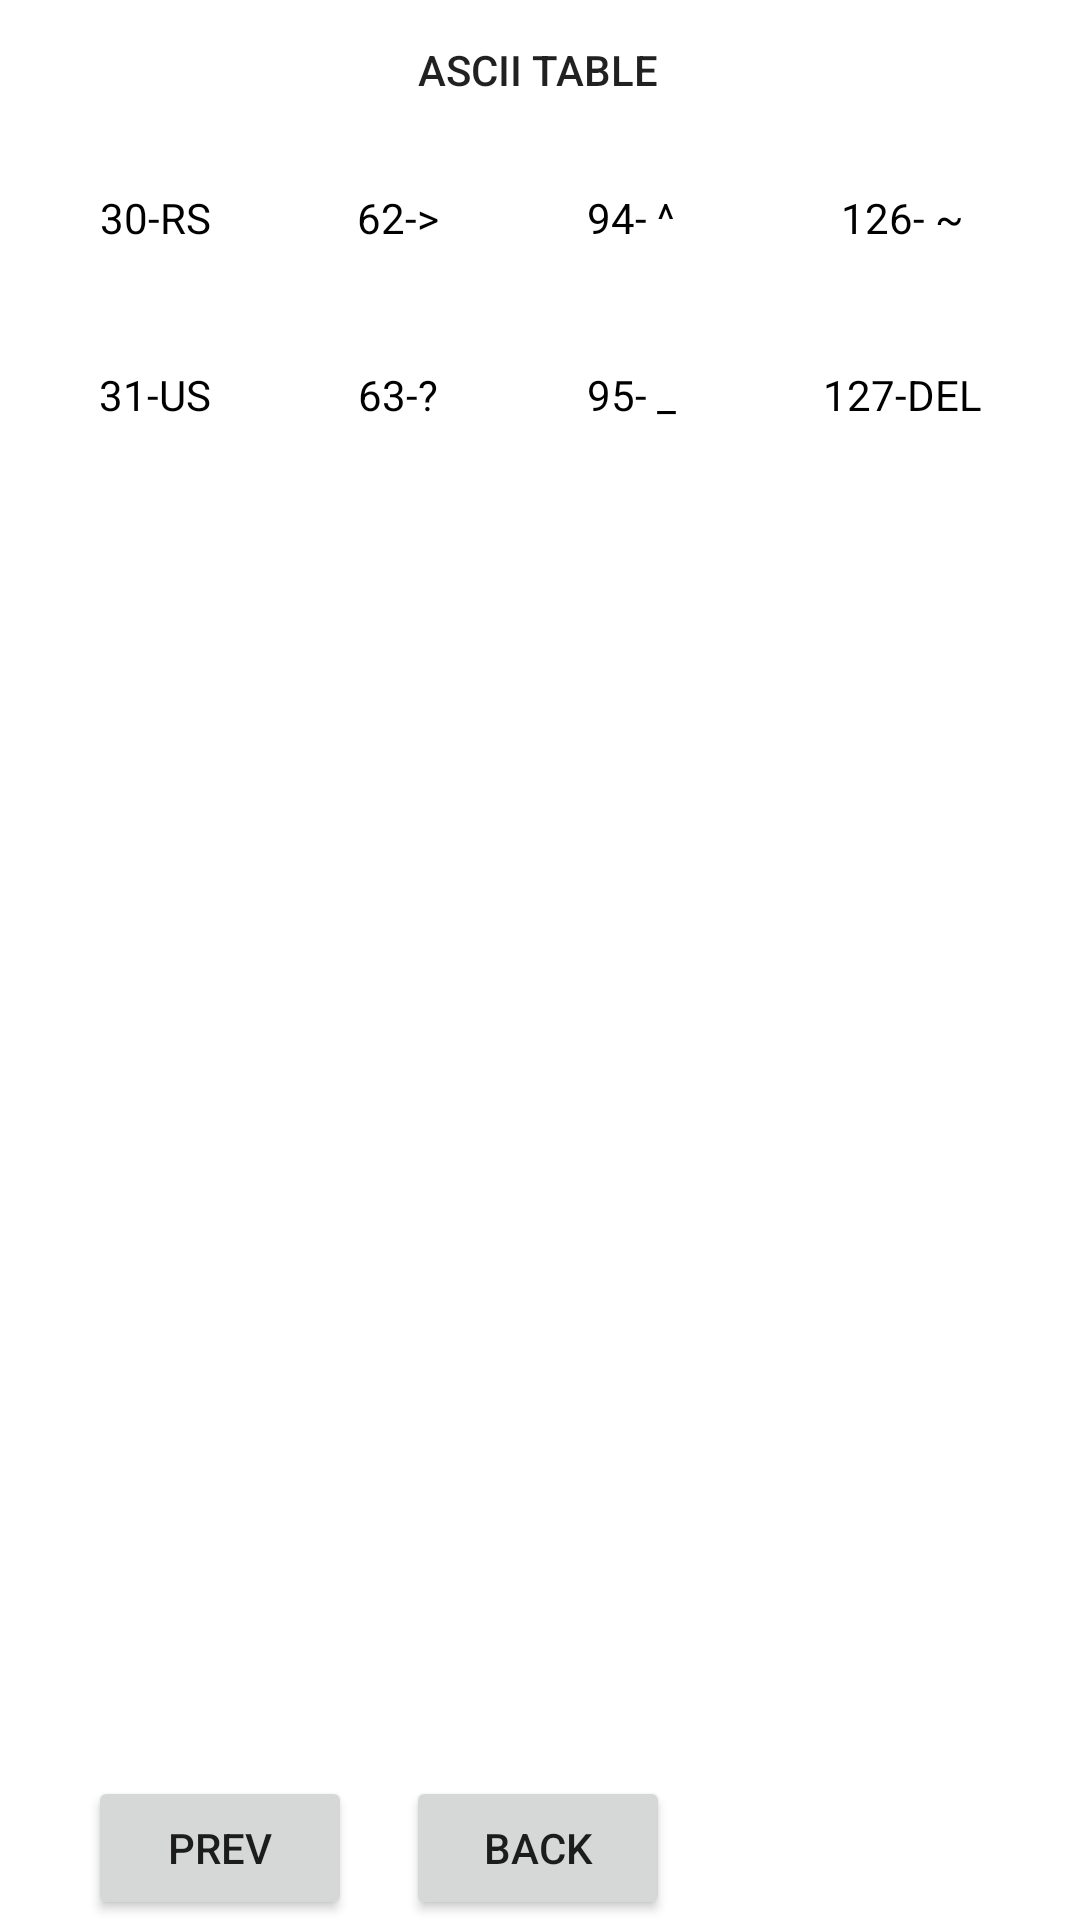

Layout XML and referenced resources for this Android screen:
<!-- AndroidManifest.xml: application theme Theme.Brainfuck -->
<!-- res/layout/infolayout4.xml -->
<?xml version="1.0" encoding="utf-8"?>
<androidx.constraintlayout.widget.ConstraintLayout xmlns:android="http://schemas.android.com/apk/res/android"
    xmlns:app="http://schemas.android.com/apk/res-auto"
    xmlns:tools="http://schemas.android.com/tools"
    android:layout_width="match_parent"
    android:layout_height="match_parent">

    <Button
        android:id="@+id/prev_button_info4"
        android:layout_width="wrap_content"
        android:layout_height="wrap_content"
        android:onClick="prevInf4Click"
        android:text="@string/prev_button"
        app:layout_constraintBottom_toBottomOf="parent"
        app:layout_constraintEnd_toEndOf="parent"
        app:layout_constraintHorizontal_bias="0.108"
        app:layout_constraintStart_toStartOf="parent"
        app:layout_constraintTop_toTopOf="parent"
        app:layout_constraintVertical_bias="1.0" />

    <Button
        android:id="@+id/back_button"
        android:layout_width="wrap_content"
        android:layout_height="wrap_content"
        android:onClick="backClick"
        android:text="@string/back_button"
        app:layout_constraintBottom_toBottomOf="parent"
        app:layout_constraintEnd_toEndOf="parent"
        app:layout_constraintHorizontal_bias="0.498"
        app:layout_constraintStart_toStartOf="parent"
        app:layout_constraintTop_toTopOf="parent"
        app:layout_constraintVertical_bias="1.0" />

    <TableLayout
        android:id="@+id/tableLayout"
        android:layout_width="343dp"
        android:layout_height="135dp"
        android:background="#ffffff"
        android:shrinkColumns="*"
        android:stretchColumns="*"
        app:layout_constraintBottom_toBottomOf="parent"
        app:layout_constraintEnd_toEndOf="parent"
        app:layout_constraintStart_toStartOf="parent"
        app:layout_constraintTop_toTopOf="parent"
        app:layout_constraintVertical_bias="0.085">

        <TableRow
            android:id="@+id/row1"
            android:layout_width="match_parent"
            android:layout_height="wrap_content">

            <TextView
                android:id="@+id/r1txt1"
                android:layout_weight="1"
                android:gravity="center"
                android:padding="20dip"
                android:text="30-RS"
                android:textColor="#000000"
                tools:ignore="HardcodedText" />

            <TextView
                android:id="@+id/r1txt2"
                android:layout_weight="1"
                android:gravity="center"
                android:padding="20dip"
                android:text="62->"
                android:textColor="#000000"
                tools:ignore="HardcodedText" />

            <TextView
                android:id="@+id/r1txt3"
                android:layout_weight="1"
                android:gravity="center"
                android:padding="20dip"
                android:text="94- ^"
                android:textColor="#000000"
                tools:ignore="HardcodedText" />

            <TextView
                android:id="@+id/r1txt4"
                android:layout_weight="1"
                android:gravity="center"
                android:padding="20dip"
                android:text="126- ~"
                android:textColor="#000000"
                tools:ignore="HardcodedText" />

        </TableRow>

        <TableRow
            android:id="@+id/row2"
            android:layout_width="match_parent"
            android:layout_height="wrap_content">

            <TextView
                android:id="@+id/r2txt1"
                android:layout_weight="1"
                android:gravity="center"
                android:padding="20dip"
                android:text="31-US"
                android:textColor="#000000"
                tools:ignore="HardcodedText" />

            <TextView
                android:id="@+id/r2txt2"
                android:layout_weight="1"
                android:gravity="center"
                android:padding="20dip"
                android:text="63-?"
                android:textColor="#000000"
                tools:ignore="HardcodedText" />

            <TextView
                android:id="@+id/r2txt3"
                android:layout_weight="1"
                android:gravity="center"
                android:padding="20dip"
                android:text="95- _"
                android:textColor="#000000"
                tools:ignore="HardcodedText" />

            <TextView
                android:id="@+id/r2txt4"
                android:layout_weight="1"
                android:gravity="center"
                android:padding="20dip"
                android:text="127-DEL"
                android:textColor="#000000"
                tools:ignore="HardcodedText" />

        </TableRow>

    </TableLayout>

    <TextView
        android:id="@+id/ascii_table_info"
        android:layout_width="wrap_content"
        android:layout_height="wrap_content"
        android:text="ASCII TABLE"
        android:textAppearance="@style/TextAppearance.AppCompat.Body2"
        app:layout_constraintBottom_toBottomOf="parent"
        app:layout_constraintEnd_toEndOf="parent"
        app:layout_constraintHorizontal_bias="0.498"
        app:layout_constraintStart_toStartOf="parent"
        app:layout_constraintTop_toTopOf="parent"
        app:layout_constraintVertical_bias="0.022"
        tools:ignore="HardcodedText" />


</androidx.constraintlayout.widget.ConstraintLayout>
<!-- resources referenced by this layout -->
<resources>
  <string name="back_button">back</string>
  <string name="prev_button">prev</string>
  <style name="Theme.Brainfuck" parent="Theme.MaterialComponents.DayNight.DarkActionBar">
          
          <item name="colorPrimary">@color/purple_500</item>
          <item name="colorPrimaryVariant">@color/purple_700</item>
          <item name="colorOnPrimary">@color/white</item>
          
          <item name="colorSecondary">@color/teal_200</item>
          <item name="colorSecondaryVariant">@color/teal_700</item>
          <item name="colorOnSecondary">@color/black</item>
          
          <item name="android:statusBarColor" tools:targetApi="l">?attr/colorPrimaryVariant</item>
          
      </style>
  <!-- not gathered from this repository: default colours our renderer supplied (Android Studio template values) -->
  <color name="purple_500">#FF6200EE</color>
  <color name="purple_700">#FF3700B3</color>
  <color name="teal_200">#FF03DAC5</color>
  <color name="teal_700">#FF018786</color>
  <color name="black">#FF000000</color>
  <color name="white">#FFFFFFFF</color>
</resources>
